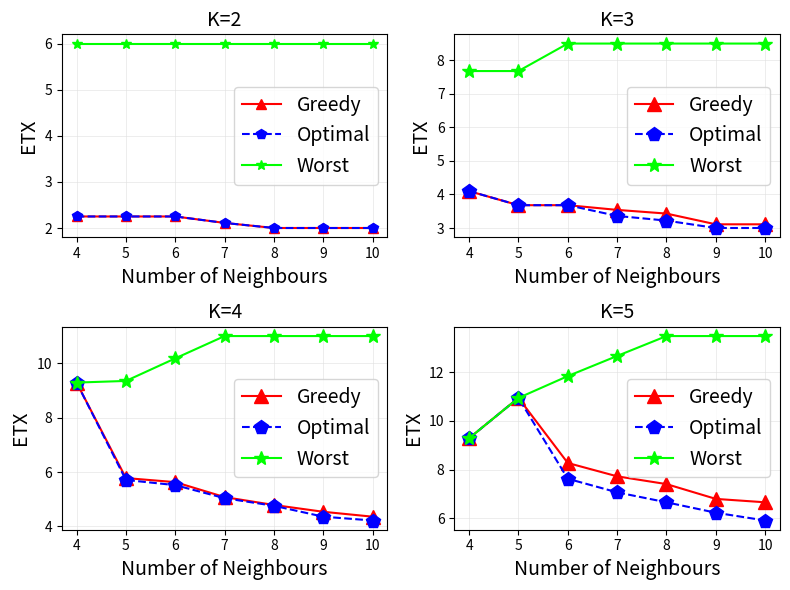

Source code (Python): (Note: this script raises an exception after producing the figure.)
import matplotlib.pyplot as plt

x = [4, 5, 6, 7, 8, 9, 10]

k2_greedy = [2.25,2.25,2.25,2.11,2,2,2]
k2_optimal = [2.25,2.25,2.25,2.11,2,2,2]
k2_bad = [6,6,6,6,6,6,6]

k3_greedy = [4.10,3.68,3.68,3.54,3.43,3.11,3.11]
k3_optimal = [4.10,3.68,3.68,3.36,3.22,3.00,3.00]
k3_bad = [7.68,7.68,8.5,8.5,8.5,8.5,8.5]

k4_greedy = [9.29,5.78,5.63,5.08,4.79,4.54,4.36]
k4_optimal = [9.29,5.71,5.52,5.04,4.76,4.36,4.22]
k4_bad = [9.29,9.35,10.18,11,11,11,11]

k5_greedy = [9.29,10.95,8.27,7.72,7.40,6.79,6.65]
k5_optimal = [9.29,10.95,7.62,7.06,6.65,6.22,5.90]
k5_bad = [9.29,10.95,11.85,12.68,13.5,13.5,13.5]

plt.figure(figsize=(8, 6))

#把plt.subplot(411)改成221
#41意思是4行1列, 22是2行2列

plt.subplot(221)
plt.title('K=2', fontsize='14')
plt.xlabel("Number of Neighbours", fontsize='14')
plt.ylabel("ETX", fontsize='14')
plt.plot(x, k2_greedy, 'r-^', markersize=7)
plt.plot(x, k2_optimal, 'b--p',markersize=7)
plt.plot(x, k2_bad, 'g-*',color='#00FF00',markersize=7)
plt.grid(linewidth=0.4, color='#DFDFDF')
plt.legend(['Greedy', 'Optimal', 'Worst'], loc='center right', fontsize=14)

plt.subplot(222)
plt.title('K=3', fontsize='14')
plt.xlabel("Number of Neighbours", fontsize='14')
plt.ylabel("ETX", fontsize='14')
plt.plot(x, k3_greedy, 'r-^', markersize=10)
plt.plot(x, k3_optimal, 'b--p', markersize=10)
plt.plot(x, k3_bad, 'g-*',color='#00FF00', markersize=10)
plt.grid(linewidth=0.4, color='#DFDFDF')
plt.legend(['Greedy', 'Optimal', 'Worst'], loc='center right', fontsize=14)

plt.subplot(223)
plt.title('K=4', fontsize='14')
plt.xlabel("Number of Neighbours", fontsize='14')
plt.ylabel("ETX", fontsize='14')
plt.plot(x, k4_greedy, 'r-^', markersize=10)
plt.plot(x, k4_optimal, 'b--p', markersize=10)
plt.plot(x, k4_bad, 'g-*',color='#00FF00', markersize=10)
plt.grid(linewidth=0.4, color='#DFDFDF')
plt.legend(['Greedy', 'Optimal', 'Worst'], loc='center right', fontsize=14)

plt.subplot(224)
plt.title('K=5', fontsize='14')
plt.xlabel("Number of Neighbours", fontsize='14')
plt.ylabel("ETX", fontsize='14')
plt.plot(x, k5_greedy, 'r-^', markersize='10')
plt.plot(x, k5_optimal, 'b--p', markersize=10)
plt.plot(x, k5_bad, 'g-*',color='#00FF00', markersize=10)
plt.grid(linewidth=0.4, color='#DFDFDF')
plt.legend(['Greedy', 'Optimal', 'Worst'], loc='center right', fontsize=14)

plt.tight_layout()
plt.savefig('./eps/figure14.eps', dpi=600, format='eps')
plt.show()


